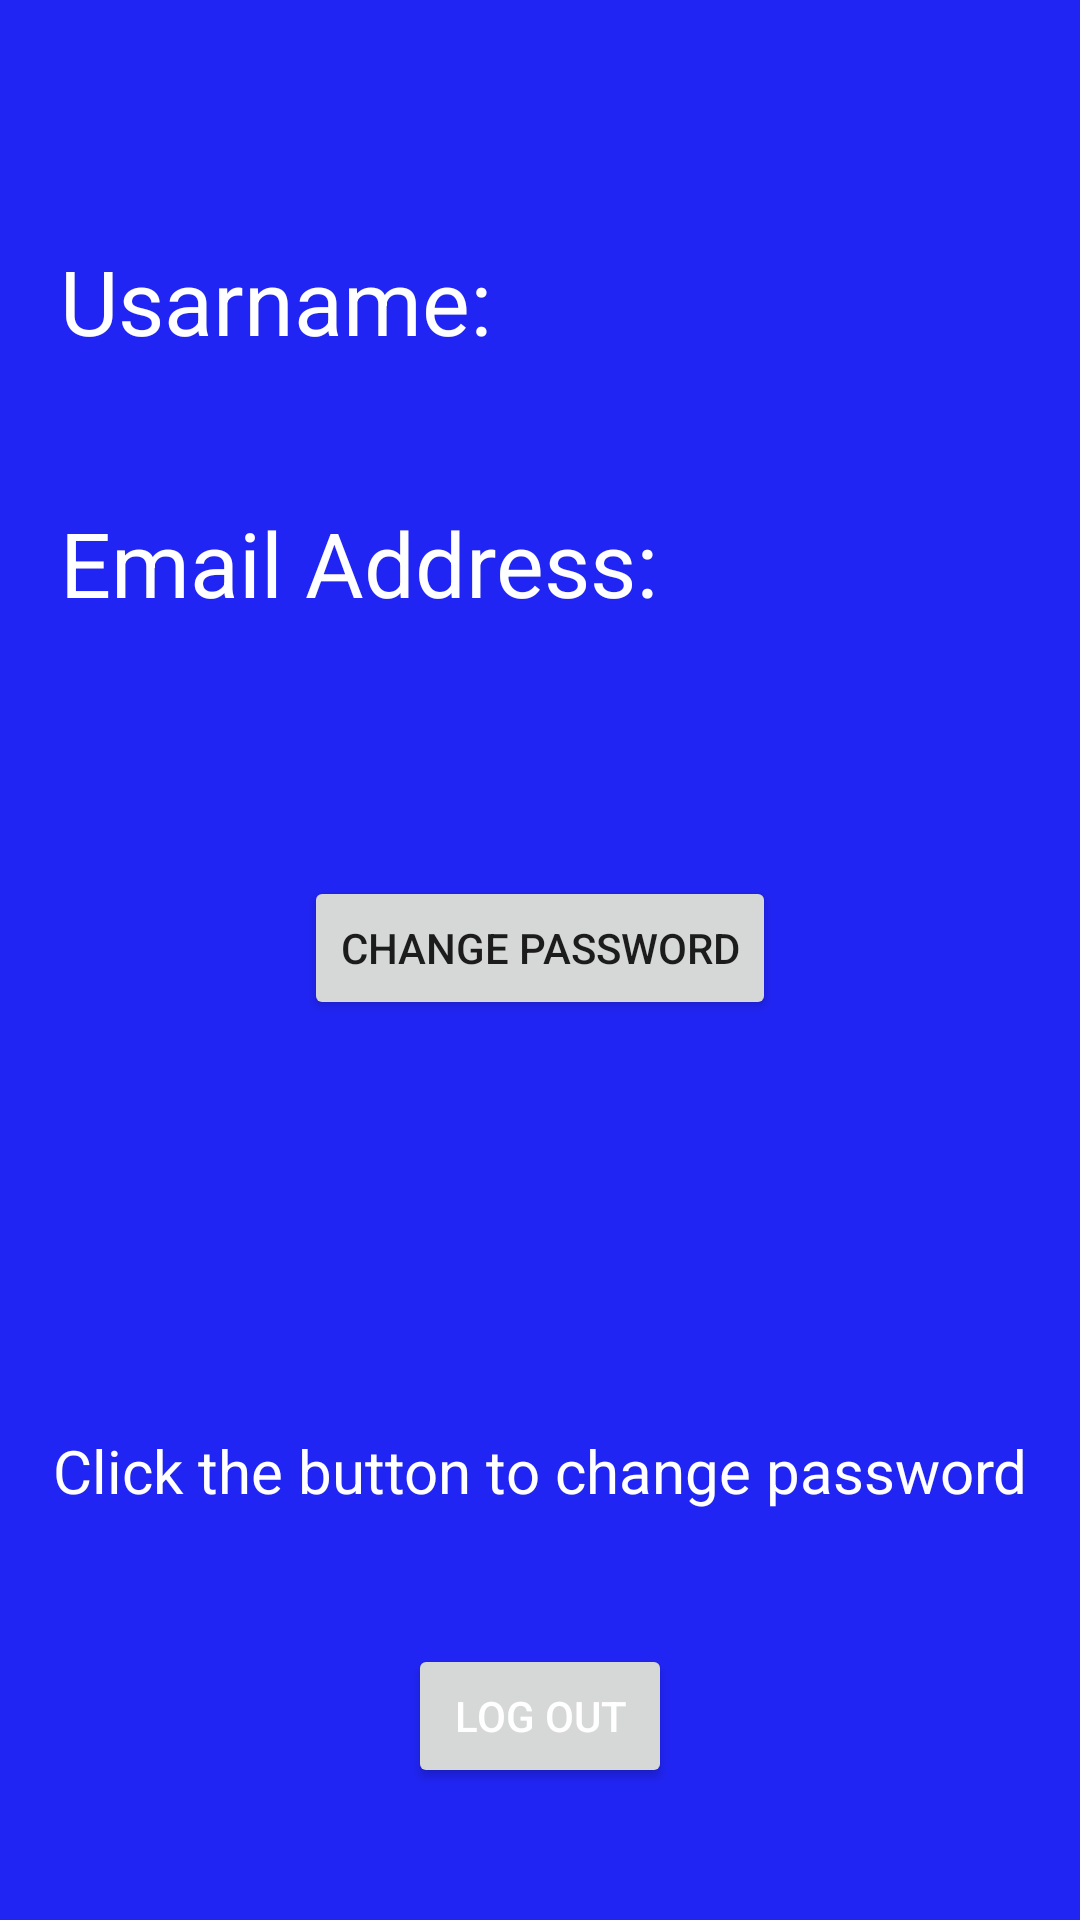

Reconstruct the res/layout file that produces this screen, plus the resources it refers to.
<!-- AndroidManifest.xml: application theme Theme.Sandrogioapp -->
<!-- res/layout/fragment_profile.xml -->
<?xml version="1.0" encoding="utf-8"?>

<androidx.constraintlayout.widget.ConstraintLayout xmlns:android="http://schemas.android.com/apk/res/android"
    xmlns:app="http://schemas.android.com/apk/res-auto"
    android:layout_width="match_parent"
    xmlns:tools="http://schemas.android.com/tools"
    android:background="#2125F3"
    tools:context="com.example.sandrogioapp.fragments.ProfileFragment"
    android:layout_height="match_parent">



    <TextView
        android:id="@+id/Usertxt"
        android:layout_width="wrap_content"
        android:layout_height="wrap_content"
        android:layout_marginTop="80dp"
        android:text="Usarname:"
        android:textColor="@color/white"
        android:textSize="30sp"
        app:layout_constraintStart_toStartOf="parent"
        app:layout_constraintTop_toTopOf="parent"
        android:layout_marginLeft="20dp"/>

    <TextView
        android:id="@+id/username"
        android:layout_width="wrap_content"
        android:layout_marginLeft="30dp"
        android:textSize="20sp"
        android:layout_height="wrap_content"
        app:layout_constraintStart_toStartOf="parent"
        app:layout_constraintTop_toBottomOf="@+id/Usertxt" />

    <TextView
        android:id="@+id/emailaddress"
        android:layout_width="wrap_content"
        android:layout_height="wrap_content"
        android:layout_marginTop="20dp"
        android:layout_marginLeft="20dp"
        android:text="Email Address:"
        android:textColor="@color/white"
        android:textSize="30sp"
        app:layout_constraintStart_toStartOf="parent"
        app:layout_constraintTop_toBottomOf="@+id/username" />

    <TextView
        android:id="@+id/emailadd"
        android:layout_width="wrap_content"
        android:layout_height="wrap_content"
        android:textSize="20sp"
        android:layout_marginLeft="30dp"
        app:layout_constraintStart_toStartOf="parent"
        app:layout_constraintTop_toBottomOf="@+id/emailaddress" />

    <TextView
        android:id="@+id/text1"
        android:layout_width="wrap_content"
        android:layout_height="wrap_content"
        android:text="Click the button to change password"
        android:textColor="@color/white"
        android:textSize="20sp"
        app:layout_constraintBottom_toBottomOf="parent"
        app:layout_constraintEnd_toEndOf="parent"
        app:layout_constraintStart_toStartOf="parent"
        app:layout_constraintTop_toBottomOf="@+id/passBt" />

    <Button
        android:id="@+id/passBt"
        android:layout_width="wrap_content"
        android:layout_height="wrap_content"
        android:text="Change Password"
        android:layout_marginBottom="300dp"
        app:layout_constraintBottom_toBottomOf="parent"
        app:layout_constraintEnd_toEndOf="parent"
        app:layout_constraintStart_toStartOf="parent" />

    <Button
        android:id="@+id/logoutBt"
        android:layout_width="wrap_content"
        android:layout_height="wrap_content"
        android:text="Log Out"
        android:textColor="@color/white"
        app:layout_constraintBottom_toBottomOf="parent"
        app:layout_constraintEnd_toEndOf="parent"
        app:layout_constraintStart_toStartOf="parent"
        app:layout_constraintTop_toBottomOf="@+id/text1" />


</androidx.constraintlayout.widget.ConstraintLayout>
<!-- resources referenced by this layout -->
<resources>
  <style name="Theme.Sandrogioapp" parent="Theme.MaterialComponents.DayNight.DarkActionBar">
          
          <item name="colorPrimary">@color/purple_500</item>
          <item name="colorPrimaryVariant">@color/purple_700</item>
          <item name="colorOnPrimary">@color/white</item>
          
          <item name="colorSecondary">@color/teal_200</item>
          <item name="colorSecondaryVariant">@color/teal_700</item>
          <item name="colorOnSecondary">@color/black</item>
          
          <item name="android:statusBarColor">?attr/colorPrimaryVariant</item>
          
      </style>
  <!-- not gathered from this repository: default colours our renderer supplied (Android Studio template values) -->
  <color name="purple_500">#FF6200EE</color>
  <color name="purple_700">#FF3700B3</color>
  <color name="teal_200">#FF03DAC5</color>
  <color name="teal_700">#FF018786</color>
  <color name="black">#FF000000</color>
  <color name="white">#FFFFFFFF</color>
</resources>
